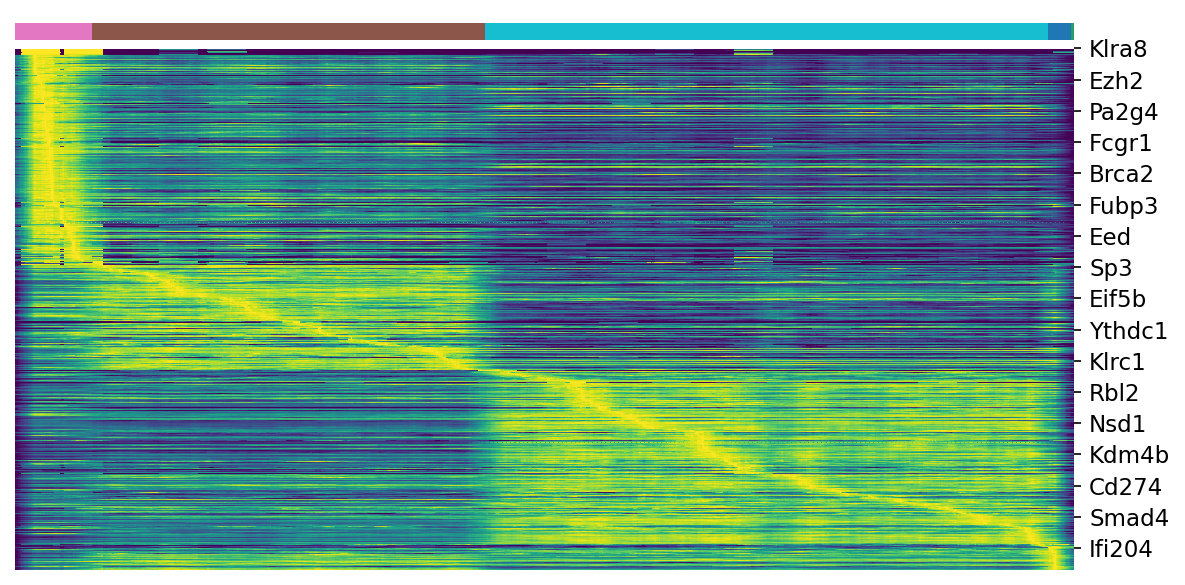

Source data for this figure (header and first rows):
, Cl13_P2, Cl13_P6, Cl13_P8, Cl13_P9, Cl13_P10
Klra8, 0.0, 0.0, 0.0, 0.0, 0.0
Ncr1, 0.0, 0.0, 0.0, 0.0, 0.0
Trem1, 0.005946, 0.0004586, 0.0002434, 0.0, 0.0
Tlr2, 0.004771, 0.0003602, 0.0001834, 0.0, 0.0
Cd36, 0.0375, 0.0002743, 0.002148, 0.0, 0.0
Cxcr2, 0.008278, 0.0005641, 0.0, 0.0, 0.04086
Cd300lf, 0.01768, 0.001561, 0.003796, 0.0, 0.04086
C5ar1, 0.0132, 0.0008694, 0.000179, 0.0, 0.1226
Cd300c2, 0.00733, 4.4914123e-05, 0.0005431, 0.0, 0.0
Ly86, 0.02876, 0.001719, 0.00851, 0.01148, 0.02176
Lair1, 0.1028, 0.08476, 0.06884, 0.08835, 0.0733
Ssrp1, 0.3906, 0.2075, 0.09068, 0.1258, 0.0366
Rfc1, 0.9219, 0.5492, 0.4806, 0.3337, 0.2209
Pcmt1, 0.9871, 0.7591, 0.6231, 0.4968, 0.5097
Tle1, 0.08348, 0.06188, 0.0369, 0.02474, 0.09363
Wdhd1, 0.9287, 0.3459, 0.2243, 0.1451, 0.07742
Dek, 1.088, 0.7038, 0.3852, 0.3958, 0.4004
Cramp1l, 0.5106, 0.402, 0.2947, 0.2484, 0.3226
Kntc1, 0.7975, 0.2429, 0.2053, 0.06871, 0.02218
Zdhhc21, 0.6107, 0.4775, 0.4427, 0.3594, 0.3875
Men1, 0.2058, 0.1168, 0.09725, 0.08108, 0.1143
Atad2, 1.823, 0.8709, 0.4794, 0.4826, 0.5527
Tet1, 0.006584, 0.003744, 0.0006729, 0.006253, 0.0
Kmt5a, 0.1333, 0.04117, 0.04602, 0.02175, 0.0
Hnrnpul1, 0.4887, 0.3328, 0.24, 0.2563, 0.3861
Gtf3c5, 0.1625, 0.1281, 0.02725, 0.06154, 0.02859
E2f5, 0.07679, 0.04529, 0.0523, 0.05924, 0.05193
Sfmbt1, 1.094, 0.5121, 0.5511, 0.2678, 0.2943
Ssb, 1.191, 1.054, 0.6923, 1.087, 1.236
Nr3c1, 0.8092, 0.7729, 0.7363, 0.7199, 0.7822
Mcm2, 0.09468, 0.06612, 0.02794, 0.01992, 0.05952
Il1r2, 0.172, 0.06104, 0.02672, 0.06063, 0.7355
Ewsr1, 0.9131, 0.7628, 0.5961, 0.766, 0.8305
Baz1b, 0.7413, 0.3494, 0.4101, 0.2431, 0.1652
Mcm8, 0.2191, 0.06776, 0.059, 0.01281, 0.0
Setdb2, 0.3975, 0.3208, 0.3178, 0.2798, 0.2187
Ilf2, 0.2476, 0.1804, 0.09401, 0.1563, 0.08171
Ercc2, 0.03342, 0.0157, 0.01167, 0.01763, 0.02417
Dnmt1, 0.6147, 0.3578, 0.2514, 0.1513, 0.1275
Carf, 0.039, 0.0353, 0.02064, 0.06792, 0.04845
Eng, 0.0007541, 0.0, 0.0, 0.0, 0.0
Phip, 1.394, 0.981, 1.157, 0.8738, 0.7547
Brca1, 1.494, 0.479, 0.2658, 0.1508, 0.07942
Suz12, 2.238, 0.9738, 1.032, 0.7814, 0.7134
Bcor, 0.2652, 0.1825, 0.1566, 0.1621, 0.2731
Ezh2, 1.762, 0.6753, 0.8228, 0.4716, 0.2768
Pbrm1, 1.172, 0.937, 1.075, 0.9656, 0.9673
Parp1, 0.384, 0.1742, 0.1142, 0.07748, 0.1189
Bard1, 0.7735, 0.2813, 0.2742, 0.07626, 0.1195
Trip13, 0.1622, 0.0312, 0.02599, 0.01187, 0.0
Clec12a, 0.02052, 0.00367, 0.003329, 0.0, 0.0
Ebf1, 0.03481, 0.01709, 0.02233, 0.04272, 0.0
Ctsl, 0.03431, 0.02448, 0.00886, 0.02472, 0.0
Cd22, 0.009281, 0.001036, 0.0008106, 0.0008997, 0.0
Med8, 0.07612, 0.05786, 0.03818, 0.02481, 0.01997
Nsd2, 1.854, 0.7475, 0.897, 0.5038, 0.4224
Prmt7, 0.2339, 0.1614, 0.206, 0.1275, 0.169
Fkbp2, 0.03704, 0.02596, 0.007685, 0.008501, 0.0
Zdhhc2, 0.6965, 0.4959, 0.5964, 0.3562, 0.3274
Ccr7, 0.01185, 0.007001, 0.000959, 0.0006401, 0.0
... 692 more rows
